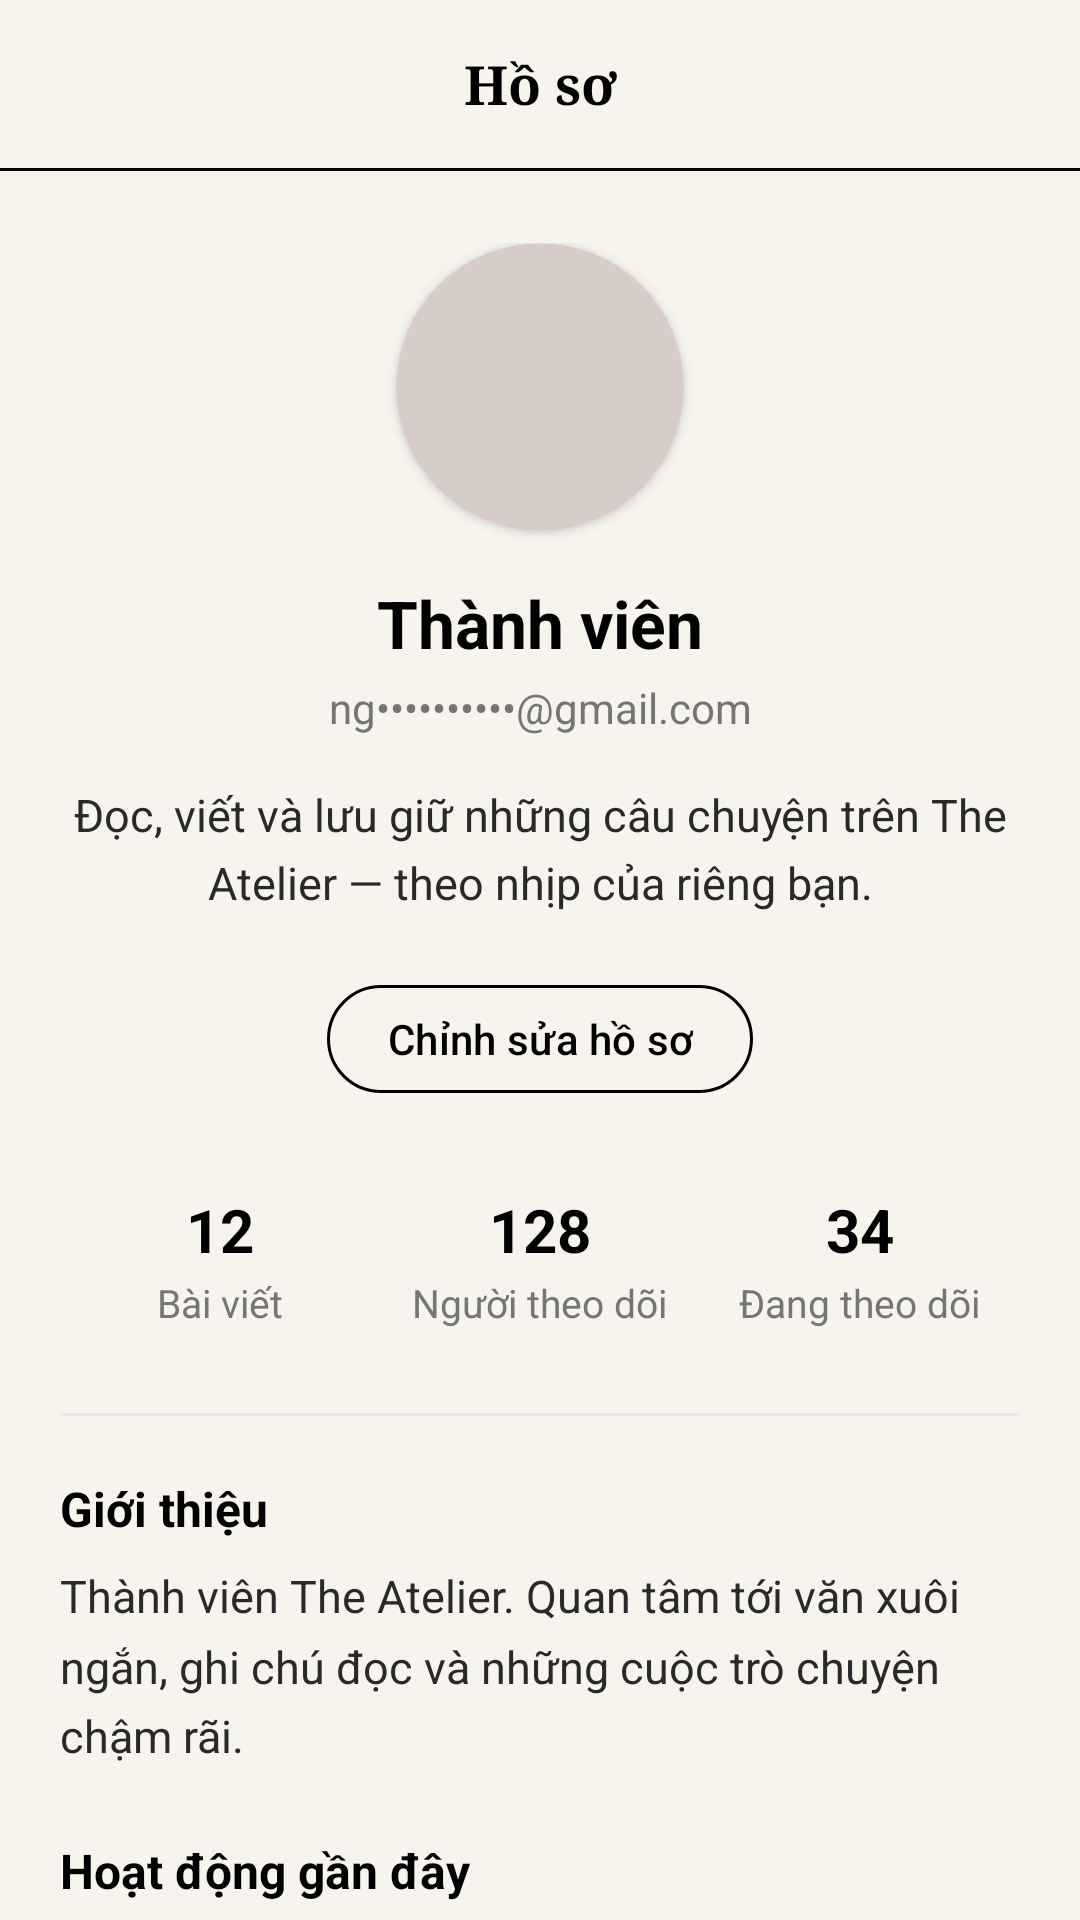

Android layout source for this screen:
<!-- AndroidManifest.xml: activity theme Theme.TheAtelier.Profile -->
<!-- res/layout/activity_profile.xml -->
<?xml version="1.0" encoding="utf-8"?>
<androidx.constraintlayout.widget.ConstraintLayout xmlns:android="http://schemas.android.com/apk/res/android"
    xmlns:app="http://schemas.android.com/apk/res-auto"
    xmlns:tools="http://schemas.android.com/tools"
    android:id="@+id/profileRoot"
    android:layout_width="match_parent"
    android:layout_height="match_parent"
    android:background="@color/landing_bg"
    tools:context=".ProfileActivity">

    <LinearLayout
        android:id="@+id/profileTopBar"
        android:layout_width="0dp"
        android:layout_height="56dp"
        android:gravity="center_vertical"
        android:orientation="horizontal"
        android:paddingStart="4dp"
        android:paddingEnd="4dp"
        app:layout_constraintEnd_toEndOf="parent"
        app:layout_constraintStart_toStartOf="parent"
        app:layout_constraintTop_toTopOf="parent">

        <ImageButton
            android:id="@+id/btnBack"
            android:layout_width="48dp"
            android:layout_height="48dp"
            android:background="?attr/selectableItemBackgroundBorderless"
            android:contentDescription="@string/profile_back"
            android:padding="12dp"
            android:src="@drawable/ic_arrow_back_24" />

        <TextView
            android:layout_width="0dp"
            android:layout_height="wrap_content"
            android:layout_weight="1"
            android:ellipsize="end"
            android:fontFamily="serif"
            android:gravity="center"
            android:maxLines="1"
            android:text="@string/profile_screen_title"
            android:textColor="@color/black"
            android:textSize="18sp"
            android:textStyle="bold" />

        <View
            android:layout_width="48dp"
            android:layout_height="48dp"
            android:visibility="invisible" />
    </LinearLayout>

    <View
        android:id="@+id/headerDivider"
        android:layout_width="0dp"
        android:layout_height="1dp"
        android:background="@color/black"
        app:layout_constraintEnd_toEndOf="parent"
        app:layout_constraintStart_toStartOf="parent"
        app:layout_constraintTop_toBottomOf="@id/profileTopBar" />

    <androidx.core.widget.NestedScrollView
        android:id="@+id/profileScroll"
        android:layout_width="0dp"
        android:layout_height="0dp"
        android:clipToPadding="false"
        android:fillViewport="true"
        android:overScrollMode="never"
        android:paddingStart="20dp"
        android:paddingTop="24dp"
        android:paddingEnd="20dp"
        android:paddingBottom="32dp"
        app:layout_constraintBottom_toBottomOf="parent"
        app:layout_constraintEnd_toEndOf="parent"
        app:layout_constraintStart_toStartOf="parent"
        app:layout_constraintTop_toBottomOf="@id/headerDivider">

        <LinearLayout
            android:layout_width="match_parent"
            android:layout_height="wrap_content"
            android:gravity="center_horizontal"
            android:orientation="vertical">

            <com.google.android.material.card.MaterialCardView
                android:layout_width="96dp"
                android:layout_height="96dp"
                app:cardBackgroundColor="@color/white"
                app:cardCornerRadius="48dp"
                app:cardElevation="2dp"
                app:strokeWidth="0dp">

                <ImageView
                    android:id="@+id/profileAvatar"
                    android:layout_width="match_parent"
                    android:layout_height="match_parent"
                    android:contentDescription="@null"
                    android:scaleType="centerCrop"
                    android:src="@drawable/avatar_placeholder" />
            </com.google.android.material.card.MaterialCardView>

            <TextView
                android:id="@+id/profileName"
                android:layout_width="match_parent"
                android:layout_height="wrap_content"
                android:layout_marginTop="16dp"
                android:gravity="center"
                android:text="@string/profile_display_name"
                android:textColor="@color/black"
                android:textSize="22sp"
                android:textStyle="bold" />

            <TextView
                android:id="@+id/profileEmail"
                android:layout_width="match_parent"
                android:layout_height="wrap_content"
                android:layout_marginTop="4dp"
                android:gravity="center"
                android:text="@string/profile_email_masked"
                android:textColor="@color/feed_meta_gray"
                android:textSize="14sp" />

            <TextView
                android:id="@+id/profileBio"
                android:layout_width="match_parent"
                android:layout_height="wrap_content"
                android:layout_marginTop="16dp"
                android:gravity="center"
                android:lineSpacingMultiplier="1.25"
                android:text="@string/profile_bio_sample"
                android:textColor="@color/landing_body"
                android:textSize="15sp" />

            <com.google.android.material.button.MaterialButton
                android:id="@+id/btnEditProfile"
                style="@style/Widget.Material3.Button.OutlinedButton"
                android:layout_width="wrap_content"
                android:layout_height="wrap_content"
                android:layout_marginTop="20dp"
                android:minHeight="44dp"
                android:paddingStart="20dp"
                android:paddingEnd="20dp"
                android:text="@string/profile_edit"
                android:textAllCaps="false"
                android:textColor="@color/black"
                android:textSize="14sp"
                app:cornerRadius="999dp"
                app:strokeColor="@color/black"
                app:strokeWidth="1dp" />

            <LinearLayout
                android:layout_width="match_parent"
                android:layout_height="wrap_content"
                android:layout_marginTop="28dp"
                android:gravity="center"
                android:orientation="horizontal">

                <LinearLayout
                    android:layout_width="0dp"
                    android:layout_height="wrap_content"
                    android:layout_weight="1"
                    android:gravity="center"
                    android:orientation="vertical">

                    <TextView
                        android:layout_width="wrap_content"
                        android:layout_height="wrap_content"
                        android:text="@string/profile_stat_posts_value"
                        android:textColor="@color/black"
                        android:textSize="20sp"
                        android:textStyle="bold" />

                    <TextView
                        android:layout_width="wrap_content"
                        android:layout_height="wrap_content"
                        android:layout_marginTop="2dp"
                        android:text="@string/profile_stat_posts"
                        android:textColor="@color/feed_meta_gray"
                        android:textSize="13sp" />
                </LinearLayout>

                <LinearLayout
                    android:layout_width="0dp"
                    android:layout_height="wrap_content"
                    android:layout_weight="1"
                    android:gravity="center"
                    android:orientation="vertical">

                    <TextView
                        android:layout_width="wrap_content"
                        android:layout_height="wrap_content"
                        android:text="@string/profile_stat_followers_value"
                        android:textColor="@color/black"
                        android:textSize="20sp"
                        android:textStyle="bold" />

                    <TextView
                        android:layout_width="wrap_content"
                        android:layout_height="wrap_content"
                        android:layout_marginTop="2dp"
                        android:text="@string/profile_stat_followers"
                        android:textColor="@color/feed_meta_gray"
                        android:textSize="13sp" />
                </LinearLayout>

                <LinearLayout
                    android:layout_width="0dp"
                    android:layout_height="wrap_content"
                    android:layout_weight="1"
                    android:gravity="center"
                    android:orientation="vertical">

                    <TextView
                        android:layout_width="wrap_content"
                        android:layout_height="wrap_content"
                        android:text="@string/profile_stat_following_value"
                        android:textColor="@color/black"
                        android:textSize="20sp"
                        android:textStyle="bold" />

                    <TextView
                        android:layout_width="wrap_content"
                        android:layout_height="wrap_content"
                        android:layout_marginTop="2dp"
                        android:text="@string/profile_stat_following"
                        android:textColor="@color/feed_meta_gray"
                        android:textSize="13sp" />
                </LinearLayout>
            </LinearLayout>

            <View
                android:layout_width="match_parent"
                android:layout_height="1dp"
                android:layout_marginTop="28dp"
                android:background="@color/feed_divider" />

            <TextView
                android:layout_width="match_parent"
                android:layout_height="wrap_content"
                android:layout_marginTop="20dp"
                android:text="@string/profile_section_about"
                android:textColor="@color/black"
                android:textSize="16sp"
                android:textStyle="bold" />

            <TextView
                android:layout_width="match_parent"
                android:layout_height="wrap_content"
                android:layout_marginTop="8dp"
                android:lineSpacingMultiplier="1.3"
                android:text="@string/profile_about_body"
                android:textColor="@color/landing_body"
                android:textSize="15sp" />

            <TextView
                android:layout_width="match_parent"
                android:layout_height="wrap_content"
                android:layout_marginTop="24dp"
                android:text="@string/profile_section_activity"
                android:textColor="@color/black"
                android:textSize="16sp"
                android:textStyle="bold" />

            <TextView
                android:layout_width="match_parent"
                android:layout_height="wrap_content"
                android:layout_marginTop="8dp"
                android:lineSpacingMultiplier="1.3"
                android:text="@string/profile_activity_placeholder"
                android:textColor="@color/feed_meta_gray"
                android:textSize="14sp" />
        </LinearLayout>
    </androidx.core.widget.NestedScrollView>
</androidx.constraintlayout.widget.ConstraintLayout>
<!-- resources referenced by this layout -->
<resources>
  <color name="black">#FF000000</color>
  <color name="feed_divider">#FFE8E8E8</color>
  <color name="feed_meta_gray">#FF757575</color>
  <color name="landing_bg">#F7F4ED</color>
  <color name="landing_body">#292929</color>
  <color name="white">#FFFFFFFF</color>
  <!-- drawable avatar_placeholder (drawable) -->
  <?xml version="1.0" encoding="utf-8"?>
  <shape xmlns:android="http://schemas.android.com/apk/res/android"
      android:shape="oval">
      <solid android:color="#FFD7CCC8" />
  </shape>
  <string name="profile_about_body">Thành viên The Atelier. Quan tâm tới văn xuôi ngắn, ghi chú đọc và những cuộc trò chuyện chậm rãi.</string>
  <string name="profile_activity_placeholder">Chưa có hoạt động nào để hiển thị. Khi bạn xuất bản hoặc tương tác, chúng sẽ xuất hiện tại đây.</string>
  <string name="profile_back">Quay lại</string>
  <string name="profile_bio_sample">Đọc, viết và lưu giữ những câu chuyện trên The Atelier — theo nhịp của riêng bạn.</string>
  <string name="profile_display_name">Thành viên</string>
  <string name="profile_edit">Chỉnh sửa hồ sơ</string>
  <string name="profile_email_masked">ng••••••••••@gmail.com</string>
  <string name="profile_screen_title">Hồ sơ</string>
  <string name="profile_section_about">Giới thiệu</string>
  <string name="profile_section_activity">Hoạt động gần đây</string>
  <string name="profile_stat_followers">Người theo dõi</string>
  <string name="profile_stat_followers_value">128</string>
  <string name="profile_stat_following">Đang theo dõi</string>
  <string name="profile_stat_following_value">34</string>
  <string name="profile_stat_posts">Bài viết</string>
  <string name="profile_stat_posts_value">12</string>
  <style name="Theme.TheAtelier.Profile" parent="Theme.Material3.Light.NoActionBar" />
</resources>
